The GitHub repository Dianaaaa/bottle-caps-recognition contains a labelled image folder "pro_con_rec" with 2 categories: cons, pros. Examples follow, each with its label.

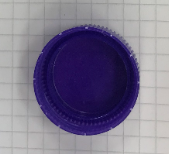
Label: cons

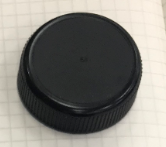
Label: pros

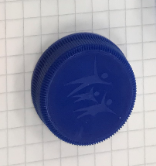
Label: pros

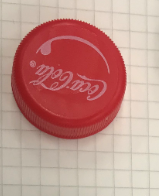
Label: pros

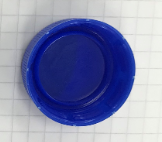
Label: cons

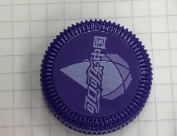
Label: pros
